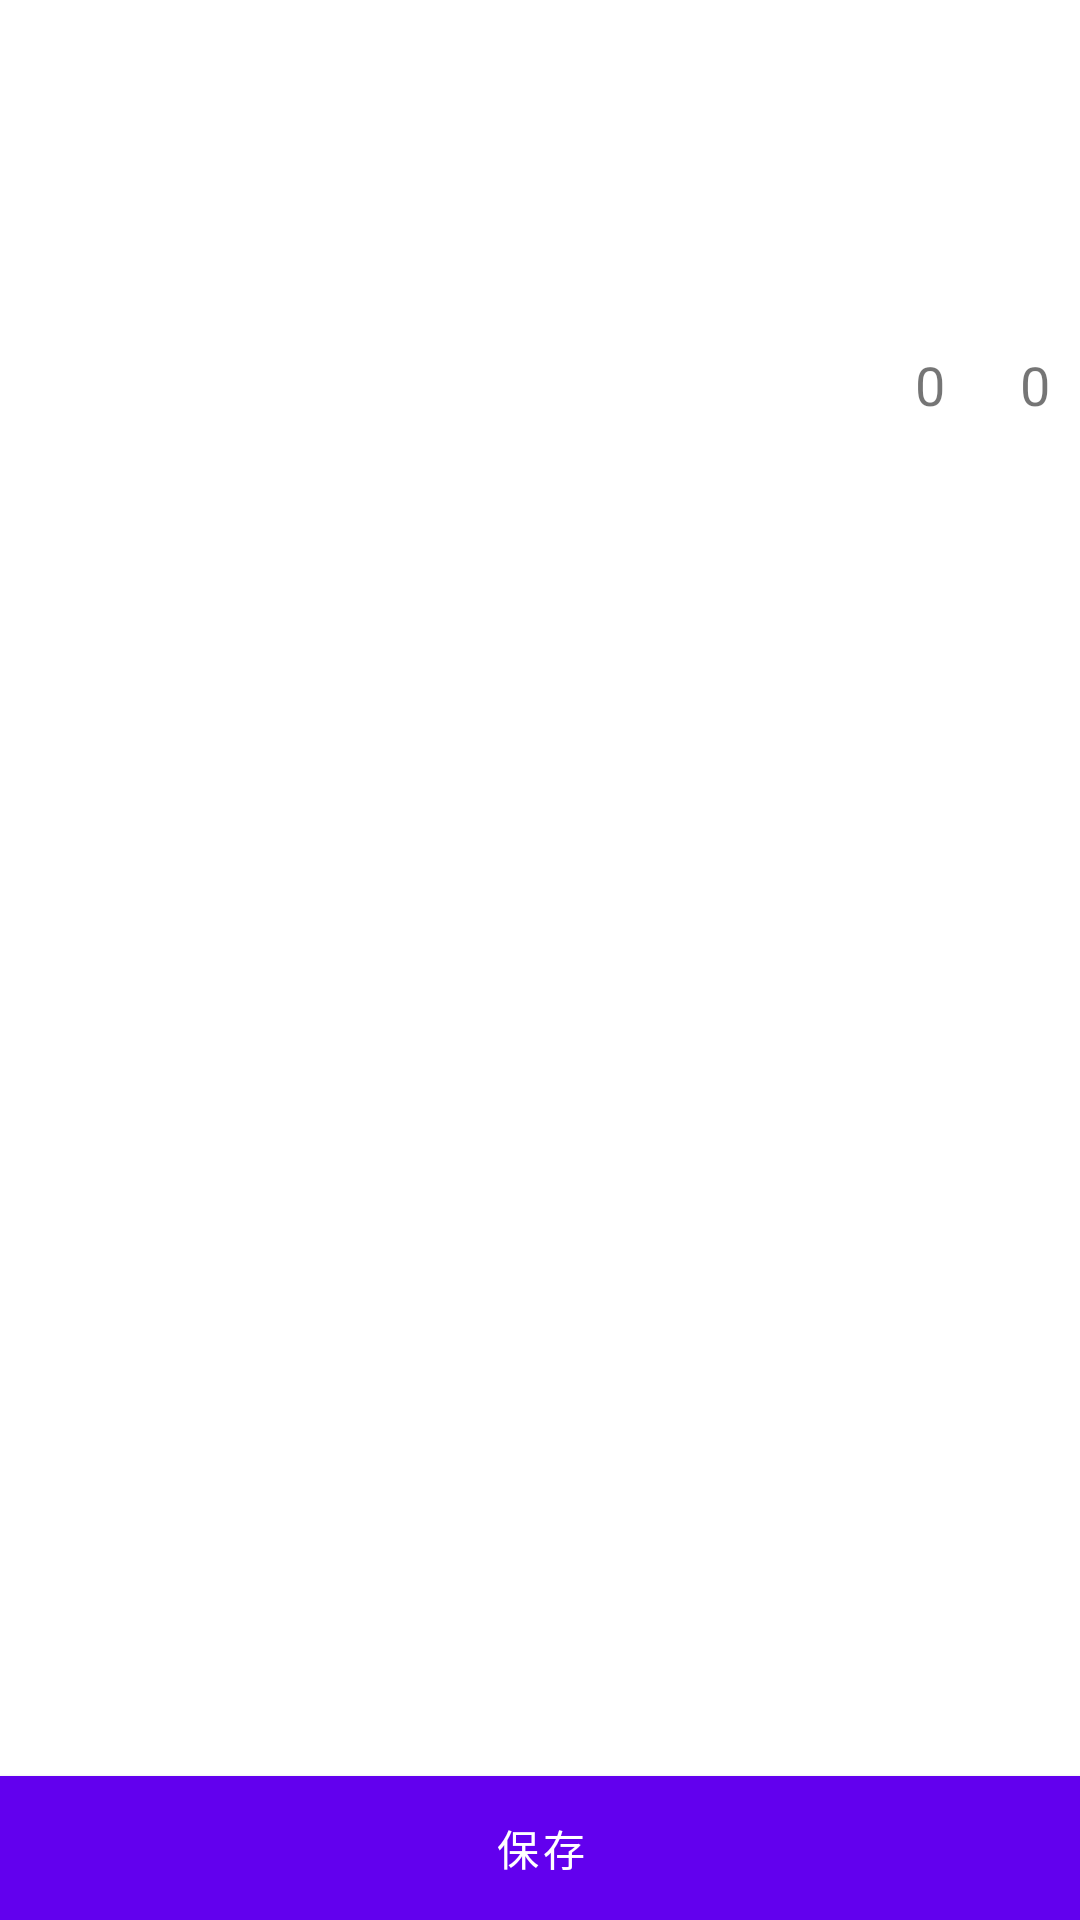

This screen was rendered from an Android layout file. Write that file and the resources it references.
<!-- AndroidManifest.xml: application theme Theme.PictureUpload -->
<!-- res/layout/activity_photo_detail.xml -->
<?xml version="1.0" encoding="utf-8"?>
<RelativeLayout xmlns:android="http://schemas.android.com/apk/res/android"
    xmlns:app="http://schemas.android.com/apk/res-auto"
    xmlns:tools="http://schemas.android.com/tools"
    android:layout_width="match_parent"
    android:layout_height="match_parent"
    android:orientation="vertical"
    tools:context=".ui.home.PhotoDetailActivity">

    <LinearLayout
        android:layout_width="match_parent"
        android:layout_height="wrap_content"
        android:orientation="vertical"
        android:padding="10dp">

        <LinearLayout
            android:layout_width="match_parent"
            android:layout_height="wrap_content"
            android:gravity="center_vertical">

            <ImageView
                android:id="@+id/avatar"
                android:layout_width="40dp"
                android:layout_height="40dp"
                android:scaleType="fitXY" />

            <TextView
                android:id="@+id/username"
                android:layout_width="0dp"
                android:layout_height="wrap_content"
                android:layout_marginLeft="10dp"
                android:layout_weight="1"
                android:textColor="@color/black"
                android:textSize="20sp" />

            <TextView
                android:id="@+id/created_at"
                android:layout_width="wrap_content"
                android:layout_height="wrap_content"
                android:layout_marginLeft="10dp" />
        </LinearLayout>

        <TextView
            android:id="@+id/title"
            android:layout_width="match_parent"
            android:layout_height="wrap_content"
            android:layout_marginVertical="5dp"
            android:singleLine="true"
            android:textColor="@color/black"
            android:textSize="20sp" />

        <TextView
            android:id="@+id/content"
            android:layout_width="match_parent"
            android:layout_height="wrap_content"
            android:ellipsize="end"
            android:maxLines="2" />

        <androidx.recyclerview.widget.RecyclerView
            android:id="@+id/recycler"
            android:layout_width="match_parent"
            android:layout_height="wrap_content" />

        <RelativeLayout
            android:layout_width="match_parent"
            android:layout_height="wrap_content"
            android:layout_marginTop="10dp">

            <ImageView
                android:id="@+id/collect_icon"
                android:layout_width="wrap_content"
                android:layout_height="wrap_content"
                android:layout_centerVertical="true"
                android:layout_toLeftOf="@id/collect_num"
                android:src="@drawable/not_collect" />

            <TextView
                android:id="@+id/collect_num"
                android:layout_width="wrap_content"
                android:layout_height="wrap_content"
                android:layout_toLeftOf="@id/like_icon"
                android:layout_centerVertical="true"
                android:layout_marginLeft="5dp"
                android:text="0"
                android:layout_marginRight="20dp"
                android:textSize="18sp" />

            <ImageView
                android:id="@+id/like_icon"
                android:layout_width="wrap_content"
                android:layout_height="wrap_content"
                android:layout_centerVertical="true"
                android:layout_toLeftOf="@id/like_num"
                android:src="@drawable/not_like" />

            <TextView
                android:id="@+id/like_num"
                android:layout_width="wrap_content"
                android:layout_height="wrap_content"
                android:layout_alignParentRight="true"
                android:layout_centerVertical="true"
                android:layout_marginLeft="5dp"
                android:text="0"
                android:textSize="18sp" />
        </RelativeLayout>
    </LinearLayout>

    <com.google.android.material.button.MaterialButton
        android:id="@+id/save"
        android:layout_width="match_parent"
        android:layout_height="wrap_content"
        android:layout_alignParentBottom="true"
        android:background="@color/purple_500"
        android:text="保存" />
</RelativeLayout>
<!-- resources referenced by this layout -->
<resources>
  <style name="Theme.PictureUpload" parent="Theme.MaterialComponents.DayNight.DarkActionBar">
          
          <item name="colorPrimary">@color/purple_500</item>
          <item name="colorPrimaryVariant">@color/purple_700</item>
          <item name="colorOnPrimary">@color/white</item>
          
          <item name="colorSecondary">@color/teal_200</item>
          <item name="colorSecondaryVariant">@color/teal_700</item>
          <item name="colorOnSecondary">@color/black</item>
          
          <item name="android:statusBarColor">?attr/colorPrimaryVariant</item>
          
      </style>
  <!-- not gathered from this repository: default colours our renderer supplied (Android Studio template values) -->
  <color name="purple_500">#FF6200EE</color>
  <color name="purple_700">#FF3700B3</color>
  <color name="teal_200">#FF03DAC5</color>
  <color name="teal_700">#FF018786</color>
  <color name="black">#FF000000</color>
  <color name="white">#FFFFFFFF</color>
</resources>
